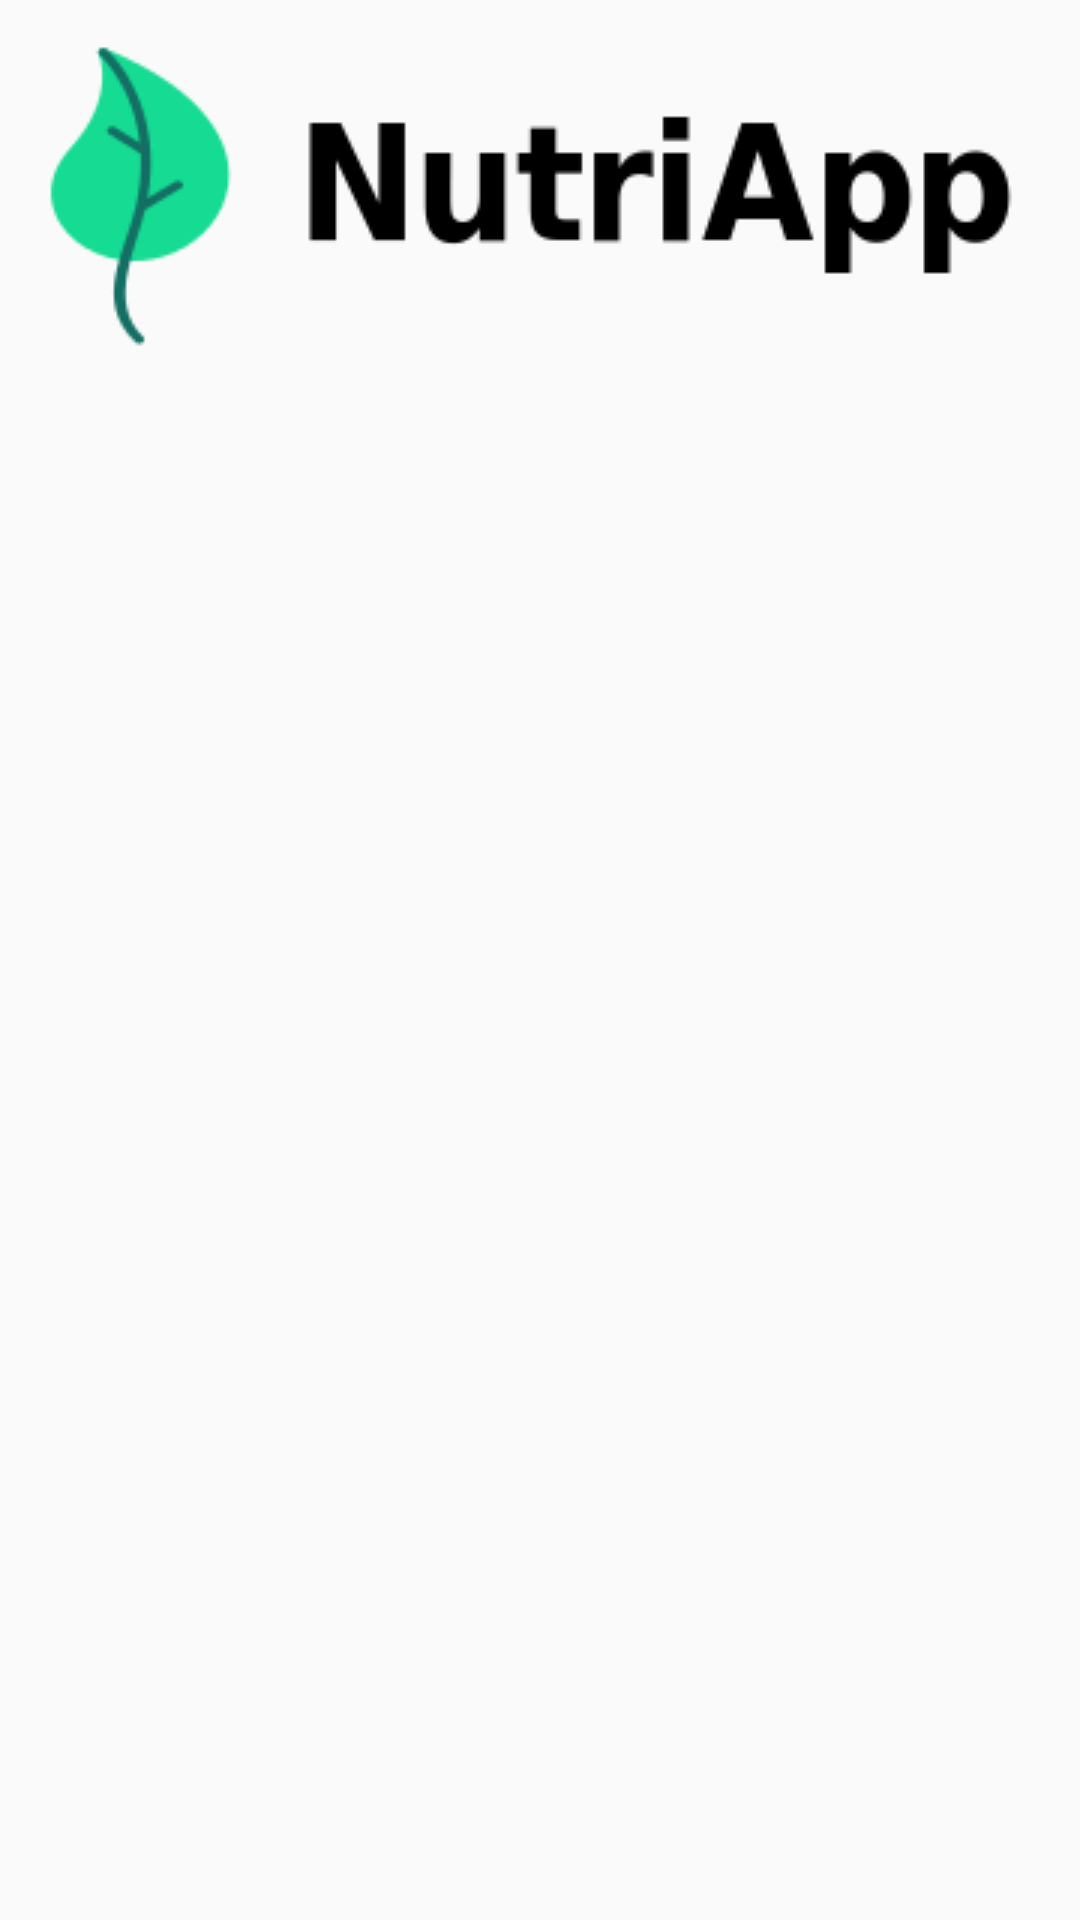

Reconstruct the res/layout file that produces this screen, plus the resources it refers to.
<!-- AndroidManifest.xml: application theme AppTheme -->
<!-- res/layout/activity_question.xml -->
<?xml version="1.0" encoding="utf-8"?>
<android.support.constraint.ConstraintLayout xmlns:android="http://schemas.android.com/apk/res/android"
    xmlns:app="http://schemas.android.com/apk/res-auto"
    xmlns:tools="http://schemas.android.com/tools"
    android:layout_width="match_parent"
    android:layout_height="match_parent"
    tools:context=".QuestionActivity"
    tools:layout_editor_absoluteY="25dp">

    <ImageView
        android:layout_width="wrap_content"
        android:layout_height="wrap_content"
        android:src="@drawable/icon_text" />

</android.support.constraint.ConstraintLayout>
<!-- resources referenced by this layout -->
<resources>
  <!-- drawable icon_text: png bitmap (drawable, 4810 bytes) -->
  <style name="AppTheme" parent="Theme.AppCompat.Light.NoActionBar">
          <item name="colorPrimary">#f3f3f3</item>
          <item name="colorPrimaryDark">#f3f3f3</item>
          
      </style>
</resources>
